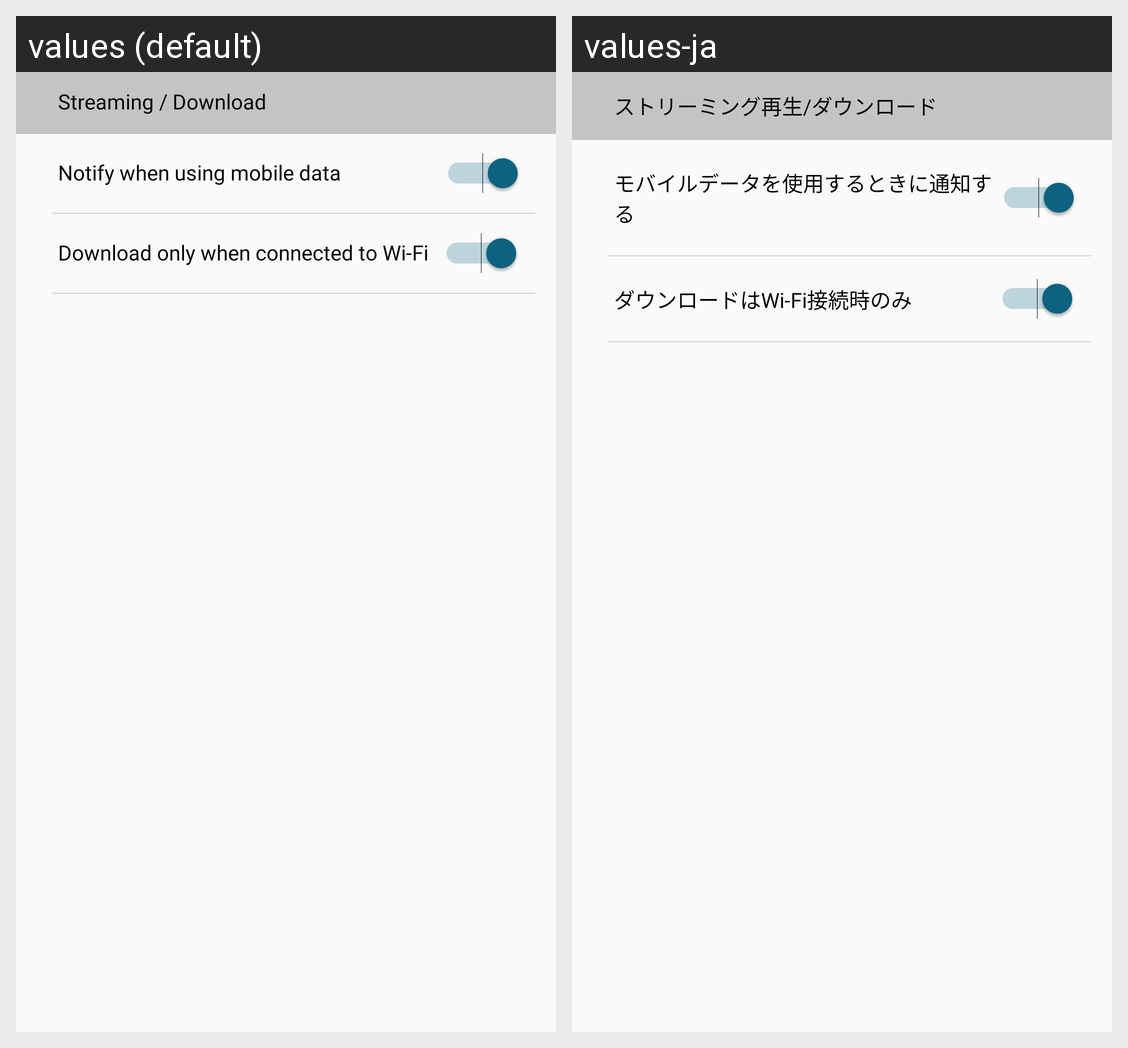

The same Android screen rendered under two of its app's locales, left to right. List the strings drawn on it with the default value and each locale's translation.
Android screen res/layout/fragment_streaming_download.xml rendered under 2 locales, left to right: values (default), values-ja. Device: Nexus 5 (rendered at 1080×1920; each locale shown at half size, 540×960, under a caption strip naming it); theme AppTheme.
Strings drawn on this screen, with the default value and each locale's value (text and hints the layout hard-codes, and strings that could not be matched under every locale, appear in the picture but are not listed):

streaming_download
  values: Streaming / Download
  values-ja: ストリーミング再生/ダウンロード

notify_on_data
  values: Notify when using mobile data
  values-ja: モバイルデータを使用するときに通知する

download_on_wifi
  values: Download only when connected to Wi-Fi
  values-ja: ダウンロードはWi-Fi接続時のみ
